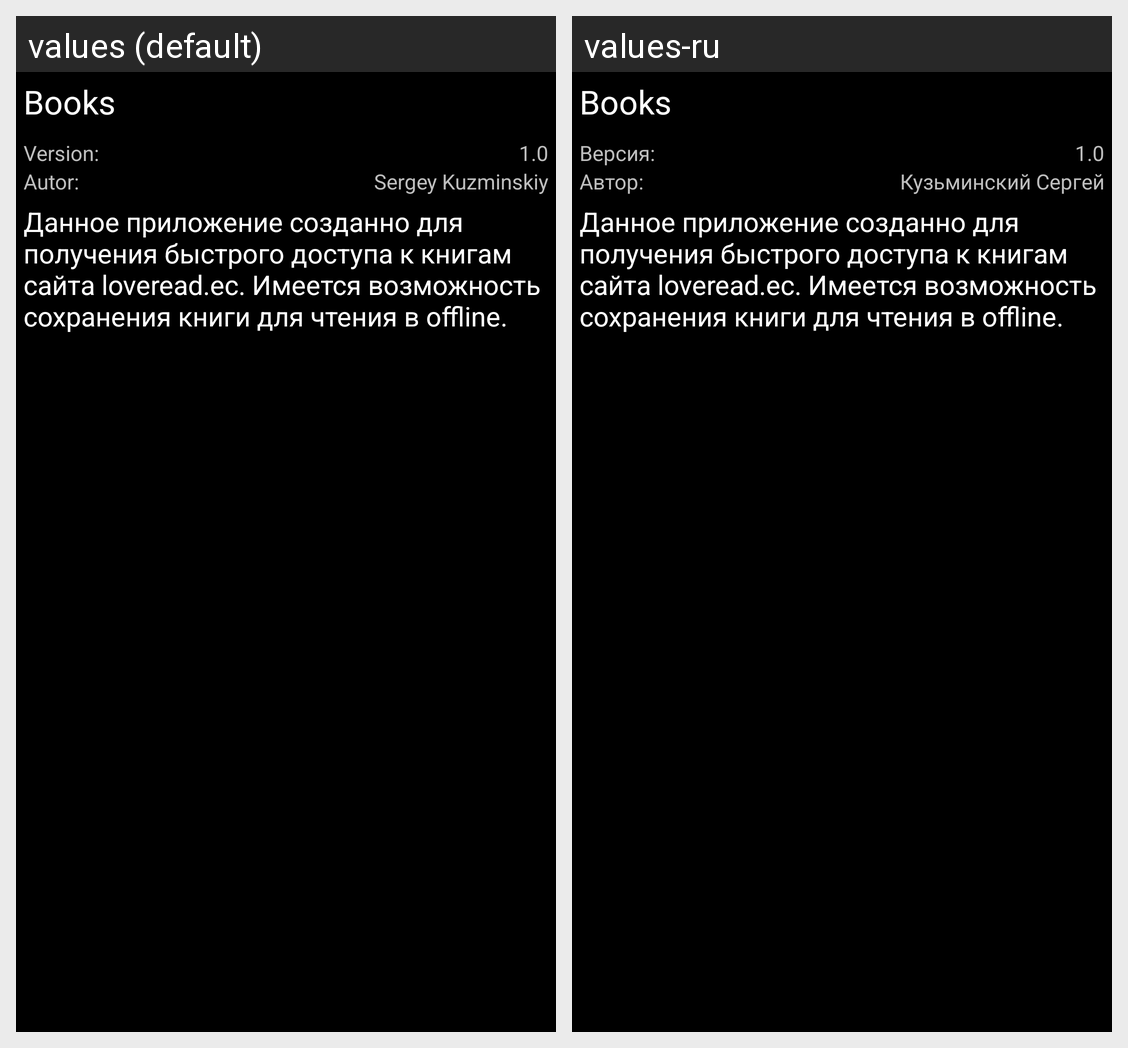

The same Android screen rendered under two of its app's locales, left to right. List the strings drawn on it with the default value and each locale's translation.
Android screen res/layout/about.xml rendered under 2 locales, left to right: values (default), values-ru. Device: Nexus 5 (rendered at 1080×1920; each locale shown at half size, 540×960, under a caption strip naming it); theme android:Theme.NoTitleBar.
Strings drawn on this screen, with the default value and each locale's value (text and hints the layout hard-codes, and strings that could not be matched under every locale, appear in the picture but are not listed):

app_name
  values: Books
  values-ru: Books

app_version
  values: Version:
  values-ru: Версия:

app_version_value
  values: 1.0
  values-ru: 1.0

app_autor
  values: Autor:
  values-ru: Автор:

app_autor_value
  values: Sergey Kuzminskiy
  values-ru: Кузьминский Сергей

app_description
  values: Данное приложение созданно для получения быстрого доступа к книгам сайта loveread.ec. Имеется возможность сохранения книги для чтения в offline.
  values-ru: Данное приложение созданно для получения быстрого доступа к книгам сайта loveread.ec. Имеется возможность сохранения книги для чтения в offline.
